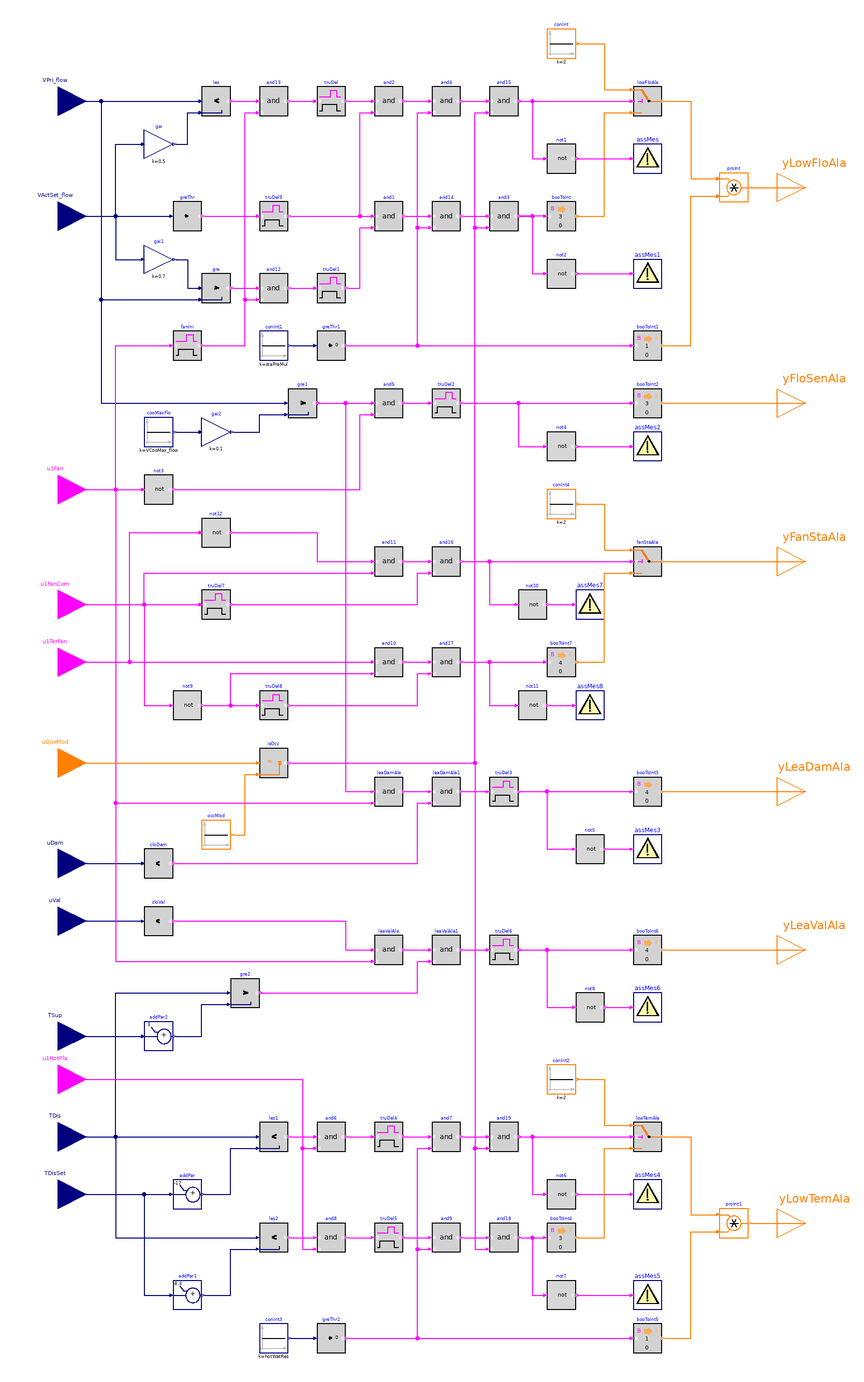

This picture is the connection diagram that the Modelica source below describes through its graphical annotations.

block Alarms "Generate alarms of series fan-powered terminal unit with variable-volume fan"

  parameter BuildingsLite.Controls.OBC.ASHRAE.G36.Types.HeatingCoil heaCoi=BuildingsLite.Controls.OBC.ASHRAE.G36.Types.HeatingCoil.WaterBased
    "Heating coil type"
    annotation (__cdl(ValueInReference=false));
  parameter Real staPreMul
    "Importance multiplier for the zone static pressure reset control loop";
  parameter Real hotWatRes
    "Importance multiplier for the hot water reset control loop"
    annotation (Dialog(enable=heaCoi==BuildingsLite.Controls.OBC.ASHRAE.G36.Types.HeatingCoil.WaterBased));
  parameter Real VCooMax_flow(
    final quantity="VolumeFlowRate",
    final unit="m3/s")
    "Design zone cooling maximum airflow rate";
  parameter Real lowFloTim(
    final unit="s",
    final quantity="Time")=300
    "Threshold time to check low flow rate"
    annotation (__cdl(ValueInReference=true));
  parameter Real lowTemTim(
    final unit="s",
    final quantity="Time")=600
    "Threshold time to check low discharge temperature"
    annotation (__cdl(ValueInReference=true), Dialog(enable=heaCoi==BuildingsLite.Controls.OBC.ASHRAE.G36.Types.HeatingCoil.WaterBased));
  parameter Real comChaTim(
    final unit="s",
    final quantity="Time")=15
    "Threshold time after fan command change"
    annotation (__cdl(ValueInReference=true));
  parameter Real fanOffTim(
    final unit="s",
    final quantity="Time")=600
    "Threshold time to check fan off"
    annotation (__cdl(ValueInReference=true));
  parameter Real leaFloTim(
    final unit="s",
    final quantity="Time")=600
    "Threshold time to check damper leaking airflow"
    annotation (__cdl(ValueInReference=true));
  parameter Real valCloTim(
    final unit="s",
    final quantity="Time")=900
    "Threshold time to check valve leaking water flow"
    annotation (__cdl(ValueInReference=true));
  parameter Real floHys(
    final quantity="VolumeFlowRate",
    final unit="m3/s")=0.05
    "Near zero flow rate, below which the flow rate or difference will be seen as zero"
    annotation (__cdl(ValueInReference=false), Dialog(tab="Advanced"));
  parameter Real dTHys(
    final unit="K",
    final quantity="TemperatureDifference")=0.25
    "Temperature difference hysteresis below which the temperature difference will be seen as zero"
    annotation (__cdl(ValueInReference=false), Dialog(tab="Advanced"));
  parameter Real damPosHys(
    final unit="1")=0.05
    "Near zero damper position, below which the damper will be seen as closed"
    annotation (__cdl(ValueInReference=false), Dialog(tab="Advanced"));
  parameter Real valPosHys(
    final unit="1")=0.05
    "Near zero valve position, below which the valve will be seen as closed"
    annotation (__cdl(ValueInReference=false), Dialog(tab="Advanced"));
  parameter Real staTim(
    final unit="s",
    final quantity="Time")=1800
    "Delay triggering alarms after enabling AHU supply fan"
    annotation (__cdl(ValueInReference=false), Dialog(tab="Advanced"));

  BuildingsLite.Controls.OBC.CDL.Interfaces.RealInput VPri_flow(
    final min=0,
    final unit="m3/s",
    final quantity="VolumeFlowRate") "Measured primary airflow rate"
    annotation (Placement(transformation(extent={{-280,390},{-240,430}}),
        iconTransformation(extent={{-140,90},{-100,130}})));
  BuildingsLite.Controls.OBC.CDL.Interfaces.RealInput VActSet_flow(
    final min=0,
    final unit="m3/s",
    final quantity="VolumeFlowRate") "Active airflow setpoint"
    annotation (Placement(transformation(extent={{-280,310},{-240,350}}),
        iconTransformation(extent={{-140,70},{-100,110}})));
  BuildingsLite.Controls.OBC.CDL.Interfaces.BooleanInput u1Fan
    "Terminal fan status"
    annotation (Placement(transformation(extent={{-280,120},{-240,160}}),
        iconTransformation(extent={{-140,50},{-100,90}})));
  BuildingsLite.Controls.OBC.CDL.Interfaces.BooleanInput u1FanCom
    "Terminal fan command on"
    annotation (Placement(transformation(extent={{-280,40},{-240,80}}),
        iconTransformation(extent={{-140,30},{-100,70}})));
  BuildingsLite.Controls.OBC.CDL.Interfaces.BooleanInput u1TerFan
    "Terminal fan status"
    annotation (Placement(transformation(extent={{-280,0},{-240,40}}),
        iconTransformation(extent={{-140,10},{-100,50}})));
  BuildingsLite.Controls.OBC.CDL.Interfaces.IntegerInput uOpeMod
    "Zone operation mode"
    annotation (Placement(transformation(extent={{-280,-70},{-240,-30}}),
        iconTransformation(extent={{-140,-10},{-100,30}})));
  BuildingsLite.Controls.OBC.CDL.Interfaces.RealInput uDam(
    final min=0,
    final unit="1") "Damper position setpoint"
    annotation (Placement(transformation(extent={{-280,-140},{-240,-100}}),
        iconTransformation(extent={{-140,-30},{-100,10}})));
  BuildingsLite.Controls.OBC.CDL.Interfaces.RealInput uVal(
    final min=0,
    final unit="1")
    "Actual valve position"
    annotation (Placement(transformation(extent={{-280,-180},{-240,-140}}),
        iconTransformation(extent={{-140,-50},{-100,-10}})));
  BuildingsLite.Controls.OBC.CDL.Interfaces.RealInput TSup(
    final unit="K",
    final displayUnit="degC",
    final quantity="ThermodynamicTemperature")
    "Temperature of the air supplied from central air handler"
    annotation (Placement(transformation(extent={{-280,-260},{-240,-220}}),
        iconTransformation(extent={{-140,-70},{-100,-30}})));
  BuildingsLite.Controls.OBC.CDL.Interfaces.BooleanInput u1HotPla if heaCoi==BuildingsLite.Controls.OBC.ASHRAE.G36.Types.HeatingCoil.WaterBased
    "Hot water plant status"
    annotation (Placement(transformation(extent={{-280,-290},{-240,-250}}),
        iconTransformation(extent={{-140,-90},{-100,-50}})));
  BuildingsLite.Controls.OBC.CDL.Interfaces.RealInput TDis(
    final unit="K",
    final displayUnit="degC",
    final quantity="ThermodynamicTemperature")
    "Measured discharge air temperature"
    annotation (Placement(transformation(extent={{-280,-330},{-240,-290}}),
        iconTransformation(extent={{-140,-110},{-100,-70}})));
  BuildingsLite.Controls.OBC.CDL.Interfaces.RealInput TDisSet(
    final unit="K",
    final displayUnit="degC",
    final quantity="ThermodynamicTemperature") if heaCoi==BuildingsLite.Controls.OBC.ASHRAE.G36.Types.HeatingCoil.WaterBased
    "Discharge air temperature setpoint"
    annotation (Placement(transformation(extent={{-280,-370},{-240,-330}}),
        iconTransformation(extent={{-140,-130},{-100,-90}})));
  BuildingsLite.Controls.OBC.CDL.Interfaces.IntegerOutput yLowFloAla
    "Low airflow alarms"
    annotation (Placement(transformation(extent={{240,330},{280,370}}),
        iconTransformation(extent={{100,70},{140,110}})));
  BuildingsLite.Controls.OBC.CDL.Interfaces.IntegerOutput yFloSenAla
    "Airflow sensor calibration alarm"
    annotation (Placement(transformation(extent={{240,180},{280,220}}),
        iconTransformation(extent={{100,40},{140,80}})));
  BuildingsLite.Controls.OBC.CDL.Interfaces.IntegerOutput yFanStaAla
    "Fan status alarm"
    annotation (Placement(transformation(extent={{240,70},{280,110}}),
        iconTransformation(extent={{100,0},{140,40}})));
  BuildingsLite.Controls.OBC.CDL.Interfaces.IntegerOutput yLeaDamAla
    "Leaking damper alarm"
    annotation (Placement(transformation(extent={{240,-90},{280,-50}}),
        iconTransformation(extent={{100,-40},{140,0}})));
  BuildingsLite.Controls.OBC.CDL.Interfaces.IntegerOutput yLeaValAla
    "Leaking valve alarm"
    annotation (Placement(transformation(extent={{240,-200},{280,-160}}),
        iconTransformation(extent={{100,-70},{140,-30}})));
  BuildingsLite.Controls.OBC.CDL.Interfaces.IntegerOutput yLowTemAla
    if heaCoi==BuildingsLite.Controls.OBC.ASHRAE.G36.Types.HeatingCoil.WaterBased
    "Low discharge air temperature alarms"
    annotation (Placement(transformation(extent={{240,-390},{280,-350}}),
        iconTransformation(extent={{100,-110},{140,-70}})));

  BuildingsLite.Controls.OBC.CDL.Reals.MultiplyByParameter gai(
    final k=0.5)
    "Percentage of the setpoint"
    annotation (Placement(transformation(extent={{-200,370},{-180,390}})));
  BuildingsLite.Controls.OBC.CDL.Reals.Less les(
    final h=floHys)
    "Check if measured airflow is less than threshold"
    annotation (Placement(transformation(extent={{-160,400},{-140,420}})));
  BuildingsLite.Controls.OBC.CDL.Logical.TrueDelay truDel(
    final delayTime=lowFloTim)
    "Check if the measured airflow has been less than threshold value for threshold time"
    annotation (Placement(transformation(extent={{-80,400},{-60,420}})));
  BuildingsLite.Controls.OBC.CDL.Reals.GreaterThreshold greThr(
    final t=floHys,
    final h=0.5*floHys)
    "Check if setpoint airflow is greater than zero"
    annotation (Placement(transformation(extent={{-180,320},{-160,340}})));
  BuildingsLite.Controls.OBC.CDL.Reals.Greater gre(
    final h=floHys)
    "Check if measured airflow is less than threshold"
    annotation (Placement(transformation(extent={{-160,270},{-140,290}})));
  BuildingsLite.Controls.OBC.CDL.Reals.MultiplyByParameter gai1(
    final k=0.7)
    "Percentage of the setpoint"
    annotation (Placement(transformation(extent={{-200,290},{-180,310}})));
  BuildingsLite.Controls.OBC.CDL.Logical.TrueDelay truDel1(
    final delayTime=lowFloTim)
    "Check if the measured airflow has been less than threshold value for threshold time"
    annotation (Placement(transformation(extent={{-80,270},{-60,290}})));
  BuildingsLite.Controls.OBC.CDL.Logical.And and2
    "Measured airflow has been less than threshold value for sufficient time"
    annotation (Placement(transformation(extent={{-40,400},{-20,420}})));
  BuildingsLite.Controls.OBC.CDL.Logical.And and1
    "Measured airflow has been less than threshold value for sufficient time"
    annotation (Placement(transformation(extent={{-40,320},{-20,340}})));
  BuildingsLite.Controls.OBC.CDL.Integers.Switch lowFloAla "Low airflow alarm"
    annotation (Placement(transformation(extent={{140,400},{160,420}})));
  BuildingsLite.Controls.OBC.CDL.Integers.Sources.Constant conInt(
    final k=2)
    "Level 2 alarm"
    annotation (Placement(transformation(extent={{80,440},{100,460}})));
  BuildingsLite.Controls.OBC.CDL.Conversions.BooleanToInteger booToInt(
    final integerTrue=3)
    "Convert boolean true to level 3 alarm"
    annotation (Placement(transformation(extent={{80,320},{100,340}})));
  BuildingsLite.Controls.OBC.CDL.Reals.Sources.Constant conInt1(
    final k=staPreMul)
    "Importance multiplier for zone static pressure reset"
    annotation (Placement(transformation(extent={{-120,230},{-100,250}})));
  BuildingsLite.Controls.OBC.CDL.Reals.GreaterThreshold greThr1
    "Check if the multiplier is greater than zero"
    annotation (Placement(transformation(extent={{-80,230},{-60,250}})));
  BuildingsLite.Controls.OBC.CDL.Conversions.BooleanToInteger booToInt1
    "Suppress the alarm when multiplier is zero"
    annotation (Placement(transformation(extent={{140,230},{160,250}})));
  BuildingsLite.Controls.OBC.CDL.Integers.Multiply proInt
    "Low flow alarms"
    annotation (Placement(transformation(extent={{200,340},{220,360}})));
  BuildingsLite.Controls.OBC.CDL.Logical.And and4
    "Logical and"
    annotation (Placement(transformation(extent={{0,400},{20,420}})));
  BuildingsLite.Controls.OBC.CDL.Logical.Not not1
    "Logical not"
    annotation (Placement(transformation(extent={{80,360},{100,380}})));
  BuildingsLite.Controls.OBC.CDL.Utilities.Assert assMes(
    final message="Warning: airflow is less than 50% of the setpoint.")
    "Level 2 low airflow alarm"
    annotation (Placement(transformation(extent={{140,360},{160,380}})));
  BuildingsLite.Controls.OBC.CDL.Logical.And and14
    "Logical and"
    annotation (Placement(transformation(extent={{0,320},{20,340}})));
  BuildingsLite.Controls.OBC.CDL.Logical.Not not2
    "Logical not"
    annotation (Placement(transformation(extent={{80,280},{100,300}})));
  BuildingsLite.Controls.OBC.CDL.Utilities.Assert assMes1(
    final message="Warning: airflow is less than 70% of the setpoint.")
    "Level 3 low airflow alarm"
    annotation (Placement(transformation(extent={{140,280},{160,300}})));
  BuildingsLite.Controls.OBC.CDL.Reals.Sources.Constant cooMaxFlo(
    final k=VCooMax_flow)
    "Cooling maximum airflow setpoint"
    annotation (Placement(transformation(extent={{-200,170},{-180,190}})));
  BuildingsLite.Controls.OBC.CDL.Reals.MultiplyByParameter gai2(
    final k=0.1)
    "Percentage of the setpoint"
    annotation (Placement(transformation(extent={{-160,170},{-140,190}})));
  BuildingsLite.Controls.OBC.CDL.Logical.Not not3
    "Logical not"
    annotation (Placement(transformation(extent={{-200,130},{-180,150}})));
  BuildingsLite.Controls.OBC.CDL.Logical.TrueDelay truDel2(
    final delayTime=fanOffTim)
    "Check if the input has been true for more than threshold time"
    annotation (Placement(transformation(extent={{0,190},{20,210}})));
  BuildingsLite.Controls.OBC.CDL.Reals.Greater gre1(
    final h=floHys)
    "Check if measured airflow is greater than threshold"
    annotation (Placement(transformation(extent={{-100,190},{-80,210}})));
  BuildingsLite.Controls.OBC.CDL.Logical.And and5
    "Check if the measured airflow is greater than the threshold and the AHU supply fan is OFF"
    annotation (Placement(transformation(extent={{-40,190},{-20,210}})));
  BuildingsLite.Controls.OBC.CDL.Logical.Not not4
    "Logical not"
    annotation (Placement(transformation(extent={{80,160},{100,180}})));
  BuildingsLite.Controls.OBC.CDL.Utilities.Assert assMes2(
    final message="Warning: airflow sensor should be calibrated.")
    "Level 3 airflow sensor alarm"
    annotation (Placement(transformation(extent={{140,160},{160,180}})));
  BuildingsLite.Controls.OBC.CDL.Conversions.BooleanToInteger booToInt2(
    final integerTrue=3)
    "Convert boolean true to level 3 alarm"
    annotation (Placement(transformation(extent={{140,190},{160,210}})));
  BuildingsLite.Controls.OBC.CDL.Logical.TrueDelay truDel3(
    final delayTime=leaFloTim)
    "Check if the input has been true for more than threshold time"
    annotation (Placement(transformation(extent={{40,-80},{60,-60}})));
  BuildingsLite.Controls.OBC.CDL.Reals.LessThreshold cloDam(
    final t=damPosHys,
    final h=0.5*damPosHys) "Check if damper position is near zero"
    annotation (Placement(transformation(extent={{-200,-130},{-180,-110}})));
  BuildingsLite.Controls.OBC.CDL.Logical.And leaDamAla
    "Check if generating leak damper alarms"
    annotation (Placement(transformation(extent={{-40,-80},{-20,-60}})));
  BuildingsLite.Controls.OBC.CDL.Logical.Not not5 "Logical not"
    annotation (Placement(transformation(extent={{100,-120},{120,-100}})));
  BuildingsLite.Controls.OBC.CDL.Utilities.Assert assMes3(
    final message="Warning: the damper is leaking.")
    "Level 4 leaking damper alarm"
    annotation (Placement(transformation(extent={{140,-120},{160,-100}})));
  BuildingsLite.Controls.OBC.CDL.Conversions.BooleanToInteger booToInt3(
    final integerTrue=4)
    "Convert boolean true to level 4 alarm"
    annotation (Placement(transformation(extent={{140,-80},{160,-60}})));
  BuildingsLite.Controls.OBC.CDL.Reals.Less les1(
    final h=dTHys) if heaCoi==BuildingsLite.Controls.OBC.ASHRAE.G36.Types.HeatingCoil.WaterBased
    "Discharge temperature lower than setpoint by a threshold"
    annotation (Placement(transformation(extent={{-120,-320},{-100,-300}})));
  BuildingsLite.Controls.OBC.CDL.Reals.AddParameter addPar(
    final p=-17) if heaCoi==BuildingsLite.Controls.OBC.ASHRAE.G36.Types.HeatingCoil.WaterBased
    "Setpoint temperature minus a threshold"
    annotation (Placement(transformation(extent={{-180,-360},{-160,-340}})));
  BuildingsLite.Controls.OBC.CDL.Reals.Less les2(
    final h=dTHys) if heaCoi==BuildingsLite.Controls.OBC.ASHRAE.G36.Types.HeatingCoil.WaterBased
    "Discharge temperature lower than setpoint by a threshold"
    annotation (Placement(transformation(extent={{-120,-390},{-100,-370}})));
  BuildingsLite.Controls.OBC.CDL.Reals.AddParameter addPar1(final p=-8.3)
    if heaCoi==BuildingsLite.Controls.OBC.ASHRAE.G36.Types.HeatingCoil.WaterBased
    "Setpoint temperature minus a threshold"
    annotation (Placement(transformation(extent={{-180,-430},{-160,-410}})));
  BuildingsLite.Controls.OBC.CDL.Logical.TrueDelay truDel4(
    final delayTime=lowTemTim) if heaCoi==BuildingsLite.Controls.OBC.ASHRAE.G36.Types.HeatingCoil.WaterBased
    "Check if the discharge temperature has been less than threshold value for threshold time"
    annotation (Placement(transformation(extent={{-40,-320},{-20,-300}})));
  BuildingsLite.Controls.OBC.CDL.Logical.TrueDelay truDel5(
    final delayTime=lowTemTim) if heaCoi==BuildingsLite.Controls.OBC.ASHRAE.G36.Types.HeatingCoil.WaterBased
    "Check if the discharge temperature has been less than threshold value for threshold time"
    annotation (Placement(transformation(extent={{-40,-390},{-20,-370}})));
  BuildingsLite.Controls.OBC.CDL.Logical.And and6 if heaCoi==BuildingsLite.Controls.OBC.ASHRAE.G36.Types.HeatingCoil.WaterBased
    "Discharge temperature has been less than threshold and the hot water plant is proven on"
    annotation (Placement(transformation(extent={{-80,-320},{-60,-300}})));
  BuildingsLite.Controls.OBC.CDL.Logical.And and7 if heaCoi==BuildingsLite.Controls.OBC.ASHRAE.G36.Types.HeatingCoil.WaterBased
    "Logical and"
    annotation (Placement(transformation(extent={{0,-320},{20,-300}})));
  BuildingsLite.Controls.OBC.CDL.Logical.Not not6 if heaCoi==BuildingsLite.Controls.OBC.ASHRAE.G36.Types.HeatingCoil.WaterBased
    "Logical not"
    annotation (Placement(transformation(extent={{80,-360},{100,-340}})));
  BuildingsLite.Controls.OBC.CDL.Utilities.Assert assMes4(
    final message="Warning: discharge air temperature is 17 degC less than the setpoint.")
    if heaCoi==BuildingsLite.Controls.OBC.ASHRAE.G36.Types.HeatingCoil.WaterBased
    "Level 2 low discharge air temperature alarm"
    annotation (Placement(transformation(extent={{140,-360},{160,-340}})));
  BuildingsLite.Controls.OBC.CDL.Integers.Switch lowTemAla if heaCoi==BuildingsLite.Controls.OBC.ASHRAE.G36.Types.HeatingCoil.WaterBased
    "Low discharge temperature alarm"
    annotation (Placement(transformation(extent={{140,-320},{160,-300}})));
  BuildingsLite.Controls.OBC.CDL.Integers.Sources.Constant conInt2(
    final k=2) if heaCoi==BuildingsLite.Controls.OBC.ASHRAE.G36.Types.HeatingCoil.WaterBased
    "Level 2 alarm"
    annotation (Placement(transformation(extent={{80,-280},{100,-260}})));
  BuildingsLite.Controls.OBC.CDL.Logical.And and8 if heaCoi==BuildingsLite.Controls.OBC.ASHRAE.G36.Types.HeatingCoil.WaterBased
    "Discharge temperature has been less than threshold and the hot water plant is proven on"
    annotation (Placement(transformation(extent={{-80,-390},{-60,-370}})));
  BuildingsLite.Controls.OBC.CDL.Conversions.BooleanToInteger booToInt4(
    final integerTrue=3) if heaCoi==BuildingsLite.Controls.OBC.ASHRAE.G36.Types.HeatingCoil.WaterBased
    "Convert boolean true to level 3 alarm"
    annotation (Placement(transformation(extent={{80,-390},{100,-370}})));
  BuildingsLite.Controls.OBC.CDL.Logical.And and9 if heaCoi==BuildingsLite.Controls.OBC.ASHRAE.G36.Types.HeatingCoil.WaterBased
    "Logical and"
    annotation (Placement(transformation(extent={{0,-390},{20,-370}})));
  BuildingsLite.Controls.OBC.CDL.Logical.Not not7 if heaCoi==BuildingsLite.Controls.OBC.ASHRAE.G36.Types.HeatingCoil.WaterBased
    "Logical not"
    annotation (Placement(transformation(extent={{80,-430},{100,-410}})));
  BuildingsLite.Controls.OBC.CDL.Utilities.Assert assMes5(
    final message="Warning: discharge air temperature is 8 degC less than the setpoint.")
    if heaCoi==BuildingsLite.Controls.OBC.ASHRAE.G36.Types.HeatingCoil.WaterBased
    "Level 3 low airflow alarm"
    annotation (Placement(transformation(extent={{140,-430},{160,-410}})));
  BuildingsLite.Controls.OBC.CDL.Reals.Sources.Constant conInt3(
    final k=hotWatRes) if heaCoi==BuildingsLite.Controls.OBC.ASHRAE.G36.Types.HeatingCoil.WaterBased
    "Importance multiplier for hot water reset control"
    annotation (Placement(transformation(extent={{-120,-460},{-100,-440}})));
  BuildingsLite.Controls.OBC.CDL.Reals.GreaterThreshold greThr2
    if heaCoi==BuildingsLite.Controls.OBC.ASHRAE.G36.Types.HeatingCoil.WaterBased
    "Check if the multiplier is greater than zero"
    annotation (Placement(transformation(extent={{-80,-460},{-60,-440}})));
  BuildingsLite.Controls.OBC.CDL.Conversions.BooleanToInteger booToInt5
    if heaCoi==BuildingsLite.Controls.OBC.ASHRAE.G36.Types.HeatingCoil.WaterBased
    "Suppress the alarm when multiplier is zero"
    annotation (Placement(transformation(extent={{140,-460},{160,-440}})));
  BuildingsLite.Controls.OBC.CDL.Integers.Multiply proInt1 if heaCoi==BuildingsLite.Controls.OBC.ASHRAE.G36.Types.HeatingCoil.WaterBased
    "Low discharge air temperature alarms"
    annotation (Placement(transformation(extent={{200,-380},{220,-360}})));
  BuildingsLite.Controls.OBC.CDL.Logical.TrueDelay truDel6(
    final delayTime=valCloTim)
    "Check if the input has been true for more than threshold time"
    annotation (Placement(transformation(extent={{40,-190},{60,-170}})));
  BuildingsLite.Controls.OBC.CDL.Reals.LessThreshold cloVal(
    final t=valPosHys,
    final h=0.5*valPosHys)
    "Check if valve position is near zero"
    annotation (Placement(transformation(extent={{-200,-170},{-180,-150}})));
  BuildingsLite.Controls.OBC.CDL.Reals.AddParameter addPar2(
    final p=3)
    "AHU supply temperature plus 3 degree"
    annotation (Placement(transformation(extent={{-200,-250},{-180,-230}})));
  BuildingsLite.Controls.OBC.CDL.Reals.Greater gre2(
    final h=dTHys)
    "Discharge temperature greate than AHU supply temperature by a threshold"
    annotation (Placement(transformation(extent={{-140,-220},{-120,-200}})));
  BuildingsLite.Controls.OBC.CDL.Logical.And leaValAla
    "Check if generating leak valve alarms"
    annotation (Placement(transformation(extent={{-40,-190},{-20,-170}})));
  BuildingsLite.Controls.OBC.CDL.Conversions.BooleanToInteger booToInt6(
    final integerTrue=4)
    "Convert boolean true to level 4 alarm"
    annotation (Placement(transformation(extent={{140,-190},{160,-170}})));
  BuildingsLite.Controls.OBC.CDL.Logical.Not not8 "Logical not"
    annotation (Placement(transformation(extent={{100,-230},{120,-210}})));
  BuildingsLite.Controls.OBC.CDL.Utilities.Assert assMes6(
    final message="Warning: the valve is leaking.")
    "Level 4 leaking valve alarm"
    annotation (Placement(transformation(extent={{140,-230},{160,-210}})));
  BuildingsLite.Controls.OBC.CDL.Logical.TrueDelay truDel7(
    final delayTime=comChaTim)
    "Check if the terminal fan has been commond on for threshold time"
    annotation (Placement(transformation(extent={{-160,50},{-140,70}})));
  BuildingsLite.Controls.OBC.CDL.Logical.And and11
    "Check if the fan has been commond on for threshold time and fan is still off"
    annotation (Placement(transformation(extent={{-40,80},{-20,100}})));
  BuildingsLite.Controls.OBC.CDL.Integers.Sources.Constant conInt4(
    final k=2)
    "Level 2 alarm"
    annotation (Placement(transformation(extent={{80,120},{100,140}})));
  BuildingsLite.Controls.OBC.CDL.Integers.Switch fanStaAla
    "Fan status alarm"
    annotation (Placement(transformation(extent={{140,80},{160,100}})));
  BuildingsLite.Controls.OBC.CDL.Logical.Not not9
    "Logical not"
    annotation (Placement(transformation(extent={{-180,-20},{-160,0}})));
  BuildingsLite.Controls.OBC.CDL.Logical.TrueDelay truDel8(
    final delayTime=comChaTim)
    "Check if the terminal fan has been commond off for threshold time"
    annotation (Placement(transformation(extent={{-120,-20},{-100,0}})));
  BuildingsLite.Controls.OBC.CDL.Logical.And and10
    "Check if the fan has been commond off for threshold time and fan is still on"
    annotation (Placement(transformation(extent={{-40,10},{-20,30}})));
  BuildingsLite.Controls.OBC.CDL.Conversions.BooleanToInteger booToInt7(
    final integerTrue=4)
    "Convert boolean true to level 3 alarm"
    annotation (Placement(transformation(extent={{80,10},{100,30}})));
  BuildingsLite.Controls.OBC.CDL.Logical.Not not10
    "Logical not"
    annotation (Placement(transformation(extent={{60,50},{80,70}})));
  BuildingsLite.Controls.OBC.CDL.Utilities.Assert assMes7(
    final message="Warning: fan has been commanded ON but still OFF.")
    "Level 2 fan status alarm"
    annotation (Placement(transformation(extent={{100,50},{120,70}})));
  BuildingsLite.Controls.OBC.CDL.Logical.Not not11
    "Logical not"
    annotation (Placement(transformation(extent={{60,-20},{80,0}})));
  BuildingsLite.Controls.OBC.CDL.Utilities.Assert assMes8(
    final message="Warning: fan has been commanded OFF but still ON.")
    "Level 4 fan status alarm"
    annotation (Placement(transformation(extent={{100,-20},{120,0}})));
  BuildingsLite.Controls.OBC.CDL.Logical.Not not12
    "Logical not"
    annotation (Placement(transformation(extent={{-160,100},{-140,120}})));
  BuildingsLite.Controls.OBC.CDL.Logical.TrueDelay truDel9(
    final delayTime=lowFloTim)
    "Check if the active flow setpoint has been greater than zero for the threshold time"
    annotation (Placement(transformation(extent={{-120,320},{-100,340}})));
  BuildingsLite.Controls.OBC.CDL.Logical.TrueDelay fanIni(
    final delayTime=staTim)
    "Check if the AHU supply fan has been enabled for threshold time"
    annotation (Placement(transformation(extent={{-180,230},{-160,250}})));
  BuildingsLite.Controls.OBC.CDL.Logical.And and12
    "True: AHU fan is enabled and the discharge flow is lower than the threshold"
    annotation (Placement(transformation(extent={{-120,270},{-100,290}})));
  BuildingsLite.Controls.OBC.CDL.Logical.And and13
    "True: AHU fan is enabled and the discharge flow is lower than the threshold"
    annotation (Placement(transformation(extent={{-120,400},{-100,420}})));
  BuildingsLite.Controls.OBC.CDL.Integers.Sources.Constant occMod(
    final k=BuildingsLite.Controls.OBC.ASHRAE.G36.Types.OperationModes.occupied)
    "Occupied mode"
    annotation (Placement(transformation(extent={{-160,-110},{-140,-90}})));
  BuildingsLite.Controls.OBC.CDL.Integers.Equal isOcc
    "Check if current operation mode is occupied mode"
    annotation (Placement(transformation(extent={{-120,-60},{-100,-40}})));
  BuildingsLite.Controls.OBC.CDL.Logical.And and3
    "Logical and"
    annotation (Placement(transformation(extent={{40,320},{60,340}})));
  BuildingsLite.Controls.OBC.CDL.Logical.And and15
    "Logical and"
    annotation (Placement(transformation(extent={{40,400},{60,420}})));
  BuildingsLite.Controls.OBC.CDL.Logical.And and16
    "Check if the fan has been commond on for threshold time and fan is still off"
    annotation (Placement(transformation(extent={{0,80},{20,100}})));
  BuildingsLite.Controls.OBC.CDL.Logical.And and17
    "Check if the fan has been commond off for threshold time and fan is still on"
    annotation (Placement(transformation(extent={{0,10},{20,30}})));
  BuildingsLite.Controls.OBC.CDL.Logical.And leaDamAla1
    "Check if generating leak damper alarms"
    annotation (Placement(transformation(extent={{0,-80},{20,-60}})));
  BuildingsLite.Controls.OBC.CDL.Logical.And leaValAla1
    "Check if generating leak valve alarms"
    annotation (Placement(transformation(extent={{0,-190},{20,-170}})));
  BuildingsLite.Controls.OBC.CDL.Logical.And and18
    if heaCoi==BuildingsLite.Controls.OBC.ASHRAE.G36.Types.HeatingCoil.WaterBased
    "Logical and"
    annotation (Placement(transformation(extent={{40,-390},{60,-370}})));
  BuildingsLite.Controls.OBC.CDL.Logical.And and19
    if heaCoi==BuildingsLite.Controls.OBC.ASHRAE.G36.Types.HeatingCoil.WaterBased
    "Logical and"
    annotation (Placement(transformation(extent={{40,-320},{60,-300}})));
equation
  connect(VActSet_flow, gai.u) annotation (Line(points={{-260,330},{-220,330},{
          -220,380},{-202,380}}, color={0,0,127}));
  connect(VPri_flow, les.u1)
    annotation (Line(points={{-260,410},{-162,410}}, color={0,0,127}));
  connect(VActSet_flow, greThr.u)
    annotation (Line(points={{-260,330},{-182,330}}, color={0,0,127}));
  connect(VActSet_flow, gai1.u) annotation (Line(points={{-260,330},{-220,330},{
          -220,300},{-202,300}},  color={0,0,127}));
  connect(VPri_flow, gre.u2) annotation (Line(points={{-260,410},{-230,410},{
          -230,272},{-162,272}}, color={0,0,127}));
  connect(gai1.y, gre.u1) annotation (Line(points={{-178,300},{-170,300},{-170,
          280},{-162,280}}, color={0,0,127}));
  connect(truDel.y, and2.u1)
    annotation (Line(points={{-58,410},{-42,410}}, color={255,0,255}));
  connect(truDel1.y, and1.u2) annotation (Line(points={{-58,280},{-50,280},{-50,
          322},{-42,322}}, color={255,0,255}));
  connect(conInt.y, lowFloAla.u1) annotation (Line(points={{102,450},{120,450},{
          120,418},{138,418}}, color={255,127,0}));
  connect(booToInt.y, lowFloAla.u3) annotation (Line(points={{102,330},{120,330},
          {120,402},{138,402}},color={255,127,0}));
  connect(conInt1.y, greThr1.u)
    annotation (Line(points={{-98,240},{-82,240}}, color={0,0,127}));
  connect(greThr1.y, booToInt1.u)
    annotation (Line(points={{-58,240},{138,240}}, color={255,0,255}));
  connect(lowFloAla.y, proInt.u1) annotation (Line(points={{162,410},{180,410},{
          180,356},{198,356}}, color={255,127,0}));
  connect(booToInt1.y, proInt.u2) annotation (Line(points={{162,240},{180,240},{
          180,344},{198,344}},  color={255,127,0}));
  connect(not1.y, assMes.u)
    annotation (Line(points={{102,370},{138,370}}, color={255,0,255}));
  connect(and2.y,and4. u1) annotation (Line(points={{-18,410},{-2,410}},
                          color={255,0,255}));
  connect(greThr1.y,and4. u2) annotation (Line(points={{-58,240},{-10,240},{-10,
          402},{-2,402}}, color={255,0,255}));
  connect(and1.y, and14.u1)
    annotation (Line(points={{-18,330},{-2,330}}, color={255,0,255}));
  connect(greThr1.y, and14.u2) annotation (Line(points={{-58,240},{-10,240},{-10,
          322},{-2,322}}, color={255,0,255}));
  connect(not2.y, assMes1.u)
    annotation (Line(points={{102,290},{138,290}}, color={255,0,255}));
  connect(cooMaxFlo.y, gai2.u)
    annotation (Line(points={{-178,180},{-162,180}}, color={0,0,127}));
  connect(u1Fan, not3.u)
    annotation (Line(points={{-260,140},{-202,140}}, color={255,0,255}));
  connect(gai2.y, gre1.u2) annotation (Line(points={{-138,180},{-120,180},{-120,
          192},{-102,192}}, color={0,0,127}));
  connect(gre1.y, and5.u1)
    annotation (Line(points={{-78,200},{-42,200}}, color={255,0,255}));
  connect(not4.y, assMes2.u)
    annotation (Line(points={{102,170},{138,170}}, color={255,0,255}));
  connect(booToInt2.y, yFloSenAla)
    annotation (Line(points={{162,200},{260,200}}, color={255,127,0}));
  connect(proInt.y, yLowFloAla)
    annotation (Line(points={{222,350},{260,350}}, color={255,127,0}));
  connect(uDam, cloDam.u)
    annotation (Line(points={{-260,-120},{-202,-120}}, color={0,0,127}));
  connect(u1Fan, leaDamAla.u2) annotation (Line(points={{-260,140},{-220,140},{-220,
          -78},{-42,-78}},color={255,0,255}));
  connect(not5.y, assMes3.u)
    annotation (Line(points={{122,-110},{138,-110}}, color={255,0,255}));
  connect(booToInt3.y, yLeaDamAla)
    annotation (Line(points={{162,-70},{260,-70}}, color={255,127,0}));
  connect(VPri_flow, gre1.u1) annotation (Line(points={{-260,410},{-230,410},{-230,
          200},{-102,200}}, color={0,0,127}));
  connect(TDis, les1.u1)
    annotation (Line(points={{-260,-310},{-122,-310}}, color={0,0,127}));
  connect(TDisSet, addPar.u)
    annotation (Line(points={{-260,-350},{-182,-350}}, color={0,0,127}));
  connect(addPar.y, les1.u2) annotation (Line(points={{-158,-350},{-140,-350},{-140,
          -318},{-122,-318}}, color={0,0,127}));
  connect(TDis, les2.u1) annotation (Line(points={{-260,-310},{-220,-310},{-220,
          -380},{-122,-380}}, color={0,0,127}));
  connect(TDisSet, addPar1.u) annotation (Line(points={{-260,-350},{-200,-350},{
          -200,-420},{-182,-420}}, color={0,0,127}));
  connect(addPar1.y, les2.u2) annotation (Line(points={{-158,-420},{-140,-420},{
          -140,-388},{-122,-388}}, color={0,0,127}));
  connect(conInt2.y, lowTemAla.u1) annotation (Line(points={{102,-270},{120,-270},
          {120,-302},{138,-302}}, color={255,127,0}));
  connect(not6.y, assMes4.u)
    annotation (Line(points={{102,-350},{138,-350}}, color={255,0,255}));
  connect(booToInt4.y, lowTemAla.u3) annotation (Line(points={{102,-380},{120,-380},
          {120,-318},{138,-318}}, color={255,127,0}));
  connect(not7.y, assMes5.u)
    annotation (Line(points={{102,-420},{138,-420}}, color={255,0,255}));
  connect(conInt3.y, greThr2.u)
    annotation (Line(points={{-98,-450},{-82,-450}}, color={0,0,127}));
  connect(greThr2.y, booToInt5.u)
    annotation (Line(points={{-58,-450},{138,-450}}, color={255,0,255}));
  connect(lowTemAla.y, proInt1.u1) annotation (Line(points={{162,-310},{180,-310},
          {180,-364},{198,-364}}, color={255,127,0}));
  connect(booToInt5.y, proInt1.u2) annotation (Line(points={{162,-450},{180,-450},
          {180,-376},{198,-376}}, color={255,127,0}));
  connect(greThr2.y, and7.u2) annotation (Line(points={{-58,-450},{-10,-450},{-10,
          -318},{-2,-318}}, color={255,0,255}));
  connect(greThr2.y, and9.u2) annotation (Line(points={{-58,-450},{-10,-450},{-10,
          -388},{-2,-388}}, color={255,0,255}));
  connect(proInt1.y, yLowTemAla)
    annotation (Line(points={{222,-370},{260,-370}}, color={255,127,0}));
  connect(uVal, cloVal.u)
    annotation (Line(points={{-260,-160},{-202,-160}}, color={0,0,127}));
  connect(TSup, addPar2.u)
    annotation (Line(points={{-260,-240},{-202,-240}}, color={0,0,127}));
  connect(TDis, gre2.u1) annotation (Line(points={{-260,-310},{-220,-310},{-220,
          -210},{-142,-210}}, color={0,0,127}));
  connect(addPar2.y, gre2.u2) annotation (Line(points={{-178,-240},{-160,-240},{
          -160,-218},{-142,-218}}, color={0,0,127}));
  connect(u1Fan, leaValAla.u2) annotation (Line(points={{-260,140},{-220,140},{-220,
          -188},{-42,-188}},color={255,0,255}));
  connect(not8.y, assMes6.u)
    annotation (Line(points={{122,-220},{138,-220}}, color={255,0,255}));
  connect(booToInt6.y, yLeaValAla)
    annotation (Line(points={{162,-180},{260,-180}}, color={255,127,0}));
  connect(u1FanCom, truDel7.u)
    annotation (Line(points={{-260,60},{-162,60}}, color={255,0,255}));
  connect(u1FanCom, not9.u) annotation (Line(points={{-260,60},{-200,60},{-200,-10},
          {-182,-10}}, color={255,0,255}));
  connect(not9.y, truDel8.u)
    annotation (Line(points={{-158,-10},{-122,-10}}, color={255,0,255}));
  connect(u1FanCom, and11.u2) annotation (Line(points={{-260,60},{-200,60},{-200,
          82},{-42,82}}, color={255,0,255}));
  connect(not9.y, and10.u2) annotation (Line(points={{-158,-10},{-140,-10},{-140,
          12},{-42,12}}, color={255,0,255}));
  connect(conInt4.y, fanStaAla.u1) annotation (Line(points={{102,130},{120,130},
          {120,98},{138,98}}, color={255,127,0}));
  connect(booToInt7.y, fanStaAla.u3) annotation (Line(points={{102,20},{120,20},
          {120,82},{138,82}}, color={255,127,0}));
  connect(fanStaAla.y, yFanStaAla)
    annotation (Line(points={{162,90},{260,90}}, color={255,127,0}));
  connect(not10.y, assMes7.u)
    annotation (Line(points={{82,60},{98,60}}, color={255,0,255}));
  connect(not11.y, assMes8.u)
    annotation (Line(points={{82,-10},{98,-10}}, color={255,0,255}));
  connect(u1TerFan, and10.u1) annotation (Line(points={{-260,20},{-210,20},{-210,
          20},{-42,20}}, color={255,0,255}));
  connect(u1TerFan, not12.u) annotation (Line(points={{-260,20},{-210,20},{-210,
          110},{-162,110}}, color={255,0,255}));
  connect(not12.y, and11.u1) annotation (Line(points={{-138,110},{-80,110},{-80,
          90},{-42,90}}, color={255,0,255}));
  connect(greThr.y, truDel9.u)
    annotation (Line(points={{-158,330},{-122,330}}, color={255,0,255}));
  connect(truDel9.y, and1.u1)
    annotation (Line(points={{-98,330},{-42,330}}, color={255,0,255}));
  connect(truDel9.y, and2.u2) annotation (Line(points={{-98,330},{-50,330},{-50,
          402},{-42,402}}, color={255,0,255}));
  connect(and5.y, truDel2.u)
    annotation (Line(points={{-18,200},{-2,200}}, color={255,0,255}));
  connect(truDel2.y, booToInt2.u)
    annotation (Line(points={{22,200},{138,200}}, color={255,0,255}));
  connect(truDel2.y, not4.u) annotation (Line(points={{22,200},{60,200},{60,170},
          {78,170}}, color={255,0,255}));
  connect(not3.y, and5.u2) annotation (Line(points={{-178,140},{-50,140},{-50,192},
          {-42,192}}, color={255,0,255}));
  connect(truDel3.y, booToInt3.u)
    annotation (Line(points={{62,-70},{138,-70}}, color={255,0,255}));
  connect(truDel3.y, not5.u) annotation (Line(points={{62,-70},{80,-70},{80,-110},
          {98,-110}}, color={255,0,255}));
  connect(gre1.y, leaDamAla.u1) annotation (Line(points={{-78,200},{-60,200},{-60,
          -70},{-42,-70}}, color={255,0,255}));
  connect(cloVal.y, leaValAla.u1) annotation (Line(points={{-178,-160},{-60,-160},
          {-60,-180},{-42,-180}}, color={255,0,255}));
  connect(truDel6.y, booToInt6.u)
    annotation (Line(points={{62,-180},{138,-180}}, color={255,0,255}));
  connect(truDel6.y, not8.u) annotation (Line(points={{62,-180},{80,-180},{80,-220},
          {98,-220}}, color={255,0,255}));
  connect(and6.y, truDel4.u)
    annotation (Line(points={{-58,-310},{-42,-310}}, color={255,0,255}));
  connect(les1.y, and6.u1)
    annotation (Line(points={{-98,-310},{-82,-310}}, color={255,0,255}));
  connect(truDel4.y, and7.u1) annotation (Line(points={{-18,-310},{-2,-310}},
                            color={255,0,255}));
  connect(and8.y, truDel5.u)
    annotation (Line(points={{-58,-380},{-42,-380}}, color={255,0,255}));
  connect(les2.y, and8.u1)
    annotation (Line(points={{-98,-380},{-82,-380}}, color={255,0,255}));
  connect(truDel5.y, and9.u1) annotation (Line(points={{-18,-380},{-2,-380}},
                      color={255,0,255}));
  connect(u1HotPla, and6.u2) annotation (Line(points={{-260,-270},{-90,-270},{-90,
          -318},{-82,-318}}, color={255,0,255}));
  connect(u1HotPla, and8.u2) annotation (Line(points={{-260,-270},{-90,-270},{-90,
          -388},{-82,-388}}, color={255,0,255}));
  connect(les.y, and13.u1)
    annotation (Line(points={{-138,410},{-122,410}}, color={255,0,255}));
  connect(and13.y, truDel.u)
    annotation (Line(points={{-98,410},{-82,410}}, color={255,0,255}));
  connect(gre.y, and12.u1)
    annotation (Line(points={{-138,280},{-122,280}}, color={255,0,255}));
  connect(and12.y, truDel1.u)
    annotation (Line(points={{-98,280},{-82,280}}, color={255,0,255}));
  connect(u1Fan, fanIni.u) annotation (Line(points={{-260,140},{-220,140},{-220,
          240},{-182,240}}, color={255,0,255}));
  connect(fanIni.y, and13.u2) annotation (Line(points={{-158,240},{-130,240},{-130,
          402},{-122,402}}, color={255,0,255}));
  connect(fanIni.y, and12.u2) annotation (Line(points={{-158,240},{-130,240},{
          -130,272},{-122,272}}, color={255,0,255}));
  connect(occMod.y,isOcc. u2) annotation (Line(points={{-138,-100},{-130,-100},{
          -130,-58},{-122,-58}}, color={255,127,0}));
  connect(uOpeMod,isOcc. u1)
    annotation (Line(points={{-260,-50},{-122,-50}}, color={255,127,0}));
  connect(gai.y, les.u2) annotation (Line(points={{-178,380},{-170,380},{-170,
          402},{-162,402}}, color={0,0,127}));
  connect(and4.y, and15.u1)
    annotation (Line(points={{22,410},{38,410}}, color={255,0,255}));
  connect(and15.y, lowFloAla.u2)
    annotation (Line(points={{62,410},{138,410}}, color={255,0,255}));
  connect(and15.y, not1.u) annotation (Line(points={{62,410},{70,410},{70,370},{
          78,370}}, color={255,0,255}));
  connect(booToInt.u, and3.y)
    annotation (Line(points={{78,330},{62,330}}, color={255,0,255}));
  connect(and3.y, not2.u) annotation (Line(points={{62,330},{70,330},{70,290},{78,
          290}}, color={255,0,255}));
  connect(and14.y, and3.u1)
    annotation (Line(points={{22,330},{38,330}}, color={255,0,255}));
  connect(isOcc.y, and15.u2) annotation (Line(points={{-98,-50},{30,-50},{30,402},
          {38,402}}, color={255,0,255}));
  connect(isOcc.y, and3.u2) annotation (Line(points={{-98,-50},{30,-50},{30,322},
          {38,322}}, color={255,0,255}));
  connect(and11.y, and16.u1)
    annotation (Line(points={{-18,90},{-2,90}}, color={255,0,255}));
  connect(and16.y, fanStaAla.u2)
    annotation (Line(points={{22,90},{138,90}}, color={255,0,255}));
  connect(and16.y, not10.u) annotation (Line(points={{22,90},{40,90},{40,60},{58,
          60}}, color={255,0,255}));
  connect(and17.y, booToInt7.u)
    annotation (Line(points={{22,20},{78,20}}, color={255,0,255}));
  connect(and17.y, not11.u) annotation (Line(points={{22,20},{40,20},{40,-10},{58,
          -10}}, color={255,0,255}));
  connect(and10.y, and17.u1)
    annotation (Line(points={{-18,20},{-2,20}}, color={255,0,255}));
  connect(truDel7.y, and16.u2) annotation (Line(points={{-138,60},{-10,60},{-10,
          82},{-2,82}}, color={255,0,255}));
  connect(truDel8.y, and17.u2) annotation (Line(points={{-98,-10},{-10,-10},{-10,
          12},{-2,12}}, color={255,0,255}));
  connect(leaDamAla.y, leaDamAla1.u1)
    annotation (Line(points={{-18,-70},{-2,-70}}, color={255,0,255}));
  connect(leaDamAla1.y, truDel3.u)
    annotation (Line(points={{22,-70},{38,-70}}, color={255,0,255}));
  connect(cloDam.y, leaDamAla1.u2) annotation (Line(points={{-178,-120},{-10,-120},
          {-10,-78},{-2,-78}}, color={255,0,255}));
  connect(leaValAla.y, leaValAla1.u1)
    annotation (Line(points={{-18,-180},{-2,-180}}, color={255,0,255}));
  connect(leaValAla1.y, truDel6.u)
    annotation (Line(points={{22,-180},{38,-180}}, color={255,0,255}));
  connect(gre2.y, leaValAla1.u2) annotation (Line(points={{-118,-210},{-10,-210},
          {-10,-188},{-2,-188}}, color={255,0,255}));
  connect(and7.y, and19.u1)
    annotation (Line(points={{22,-310},{38,-310}}, color={255,0,255}));
  connect(and19.y, lowTemAla.u2)
    annotation (Line(points={{62,-310},{138,-310}}, color={255,0,255}));
  connect(and9.y, and18.u1)
    annotation (Line(points={{22,-380},{38,-380}}, color={255,0,255}));
  connect(and18.y, booToInt4.u)
    annotation (Line(points={{62,-380},{78,-380}}, color={255,0,255}));
  connect(and19.y, not6.u) annotation (Line(points={{62,-310},{70,-310},{70,-350},
          {78,-350}}, color={255,0,255}));
  connect(and18.y, not7.u) annotation (Line(points={{62,-380},{70,-380},{70,-420},
          {78,-420}}, color={255,0,255}));
  connect(isOcc.y, and19.u2) annotation (Line(points={{-98,-50},{30,-50},{30,-318},
          {38,-318}}, color={255,0,255}));
  connect(isOcc.y, and18.u2) annotation (Line(points={{-98,-50},{30,-50},{30,-388},
          {38,-388}}, color={255,0,255}));
annotation (defaultComponentName="ala",
  Icon(coordinateSystem(preserveAspectRatio=false, extent={{-100,-100},{100,100}}),
       graphics={
        Rectangle(
        extent={{-100,-100},{100,100}},
        lineColor={0,0,127},
        fillColor={255,255,255},
        fillPattern=FillPattern.Solid),
        Text(
        extent={{-100,140},{100,100}},
        textString="%name",
        textColor={0,0,255}),
        Text(
          extent={{-98,94},{-48,80}},
          textColor={0,0,127},
          textString="VActSet_flow"),
        Text(
          extent={{-102,100},{-62,90}},
          textColor={0,0,127},
          textString="VPri_flow"),
        Text(
          extent={{-100,-4},{-70,-16}},
          textColor={0,0,127},
          textString="uDam"),
        Text(
          extent={{-98,76},{-72,64}},
          textColor={255,0,255},
          textString="u1Fan"),
        Text(
          extent={{46,98},{96,84}},
          textColor={255,127,0},
          textString="yLowFloAla"),
        Text(
          extent={{48,68},{98,54}},
          textColor={255,127,0},
          textString="yFloSenAla"),
        Text(
          extent={{48,-12},{98,-26}},
          textColor={255,127,0},
          textString="yLeaDamAla"),
        Text(
          extent={{-100,-24},{-72,-36}},
          textColor={0,0,127},
          textString="uVal"),
        Text(
          extent={{-100,-44},{-74,-54}},
          textColor={0,0,127},
          textString="TSup"),
        Text(
          extent={{-98,-64},{-66,-76}},
          textColor={255,0,255},
          visible=heaCoi==BuildingsLite.Controls.OBC.ASHRAE.G36.Types.HeatingCoil.WaterBased,
          textString="u1HotPla"),
        Text(
          extent={{-100,-80},{-76,-90}},
          textColor={0,0,127},
          textString="TDis"),
        Text(
          extent={{-102,-90},{-64,-100}},
          textColor={0,0,127},
          textString="TDisSet",
          visible=heaCoi==BuildingsLite.Controls.OBC.ASHRAE.G36.Types.HeatingCoil.WaterBased),
        Text(
          extent={{48,-42},{98,-56}},
          textColor={255,127,0},
          textString="yLeaValAla"),
        Text(
          extent={{42,-82},{98,-96}},
          textColor={255,127,0},
          textString="yLowTemAla",
          visible=heaCoi==BuildingsLite.Controls.OBC.ASHRAE.G36.Types.HeatingCoil.WaterBased),
        Text(
          extent={{-98,56},{-62,40}},
          textColor={255,0,255},
          textString="u1FanCom"),
        Text(
          extent={{48,30},{98,16}},
          textColor={255,127,0},
          textString="yFanStaAla"),
        Text(
          extent={{-98,38},{-62,24}},
          textColor={255,0,255},
          textString="u1TerFan"),
        Text(
          extent={{-98,18},{-48,4}},
          textColor={255,127,0},
          textString="uOpeMod")}),
  Diagram(coordinateSystem(preserveAspectRatio=false, extent={{-240,-480},{240,480}})),
Documentation(info="<html>
<p>
This block outputs alarms of series fan-powered terminal unit with variable volume fan.
The implementation is according to the Section 5.10.6 of ASHRAE Guideline 36, May 2020.
</p>
<h4>Low airflow</h4>
<ol>
<li>
After the AHU supply fan has been enabled for <code>staTim</code>,
if the measured airflow <code>VPri_flow</code> is less than 70% of setpoint
<code>VActSet_flow</code> for 5 minutes (<code>lowFloTim</code>) while the setpoint
is greater than zero, generate a Level 3 alarm.
</li>
<li>
After the AHU supply fan has been enabled for <code>staTim</code>,
if the measured airflow <code>VPri_flow</code> is less than 50% of setpoint
<code>VActSet_flow</code> for 5 minutes (<code>lowFloTim</code>) while the setpoint
is greater than zero, generate a Level 2 alarm.
</li>
<li>
If a zone has an importance multiplier (<code>staPreMul</code>) of 0 for its
static pressure reset Trim-Respond control loop, low airflow alarms shall be
suppressed for that zone.
</li>
</ol>
<h4>Low-discharging air temperature</h4>
<ol>
<li>
If heating hot-water plant is proven on (<code>u1HotPla=true</code>), and the
discharge temperature (<code>TDis</code>) is 8.3 &deg;C (15 &deg;F) less than the
setpoint (<code>TDisSet</code>) for 10 minuts (<code>lowTemTim</code>), generate a
Level 3 alarm.
</li>
<li>
If heating hot-water plant is proven on (<code>u1HotPla=true</code>), and the
discharge temperature (<code>TDis</code>) is 17 &deg;C (30 &deg;F) less than the
setpoint (<code>TDisSet</code>) for 10 minuts (<code>lowTemTim</code>), generate a
Level 2 alarm.
</li>
<li>
If a zone has an importance multiplier (<code>hotWatRes</code>) of 0 for its
hot-water reset Trim-Respond control loop, low discharing air temperature alarms
shall be suppressed for that zone.
</li>
</ol>
<h4>Fan status alarm</h4>
<p>
Fan alarm is indicated by the status input being different from the output command
after a period of 15 seconds after a change in output status.
</p>
<ol>
<li>
Command on (<code>u1FanCom=true</code>), status off (<code>u1TerFan=false</code>),
generate Level 2 alarm.
</li>
<li>
Command off (<code>u1FanCom=false</code>), status on (<code>u1TerFan=true</code>),
generate Level 4 alarm.
</li>
</ol>
<h4>Airflow sensor calibration</h4>
<p>
If the fan serving the zone has been OFF (<code>u1Fan=false</code>) for 10 minutes
(<code>fanOffTim</code>), and airflow sensor reading <code>VPri_flow</code>
is above 10% of the cooling maximum airflow setpoint <code>VCooMax_flow</code>,
generate a Level 3 alarm.
</p>
<h4>Leaking damper</h4>
<p>
If the damper position (<code>uDam</code>) is 0% and airflow sensor reading
<code>VPri_flow</code> is above 10% of the cooling maximum airflow setpoint
<code>VCooMax_flow</code> for 10 minutes (<code>leaFloTim</code>) while the
fan serving the zone is proven on (<code>u1Fan=true</code>), generate a Level
4 alarm.
</p>
<h4>Leaking valve</h4>
<p>
If the valve position (<code>uVal</code>) is 0% for 15 minutes (<code>valCloTim</code>),
discharing air temperature <code>TDis</code> is above AHU supply temperature
<code>TSup</code> by 3 &deg;C (5 &deg;F), and the fan serving the zone is proven
on (<code>u1Fan=true</code>), gemerate a Level 4 alarm.
</p>
</html>",revisions="<html>
<ul>
<li>
August 29, 2023, by Hongxiang Fu:<br/>
Because of the removal of <code>Logical.And3</code> based on ASHRAE 231P,
replaced it with a stack of two <code>Logical.And</code> blocks.
This is for
<a href=\"https://github.com/lbl-srg/modelica-buildings/issues/2465\">#2465</a>.
</li>
<li>
August 23, 2023, by Jianjun Hu:<br/>
Added delay <code>staTim</code> to allow the system becoming stabilized.
This is for <a href=\"https://github.com/lbl-srg/modelica-buildings/issues/3257\">issue 3257</a>.
</li>
<li>
August 1, 2020, by Jianjun Hu:<br/>
First implementation.
</li>
</ul>
</html>"));
end Alarms;